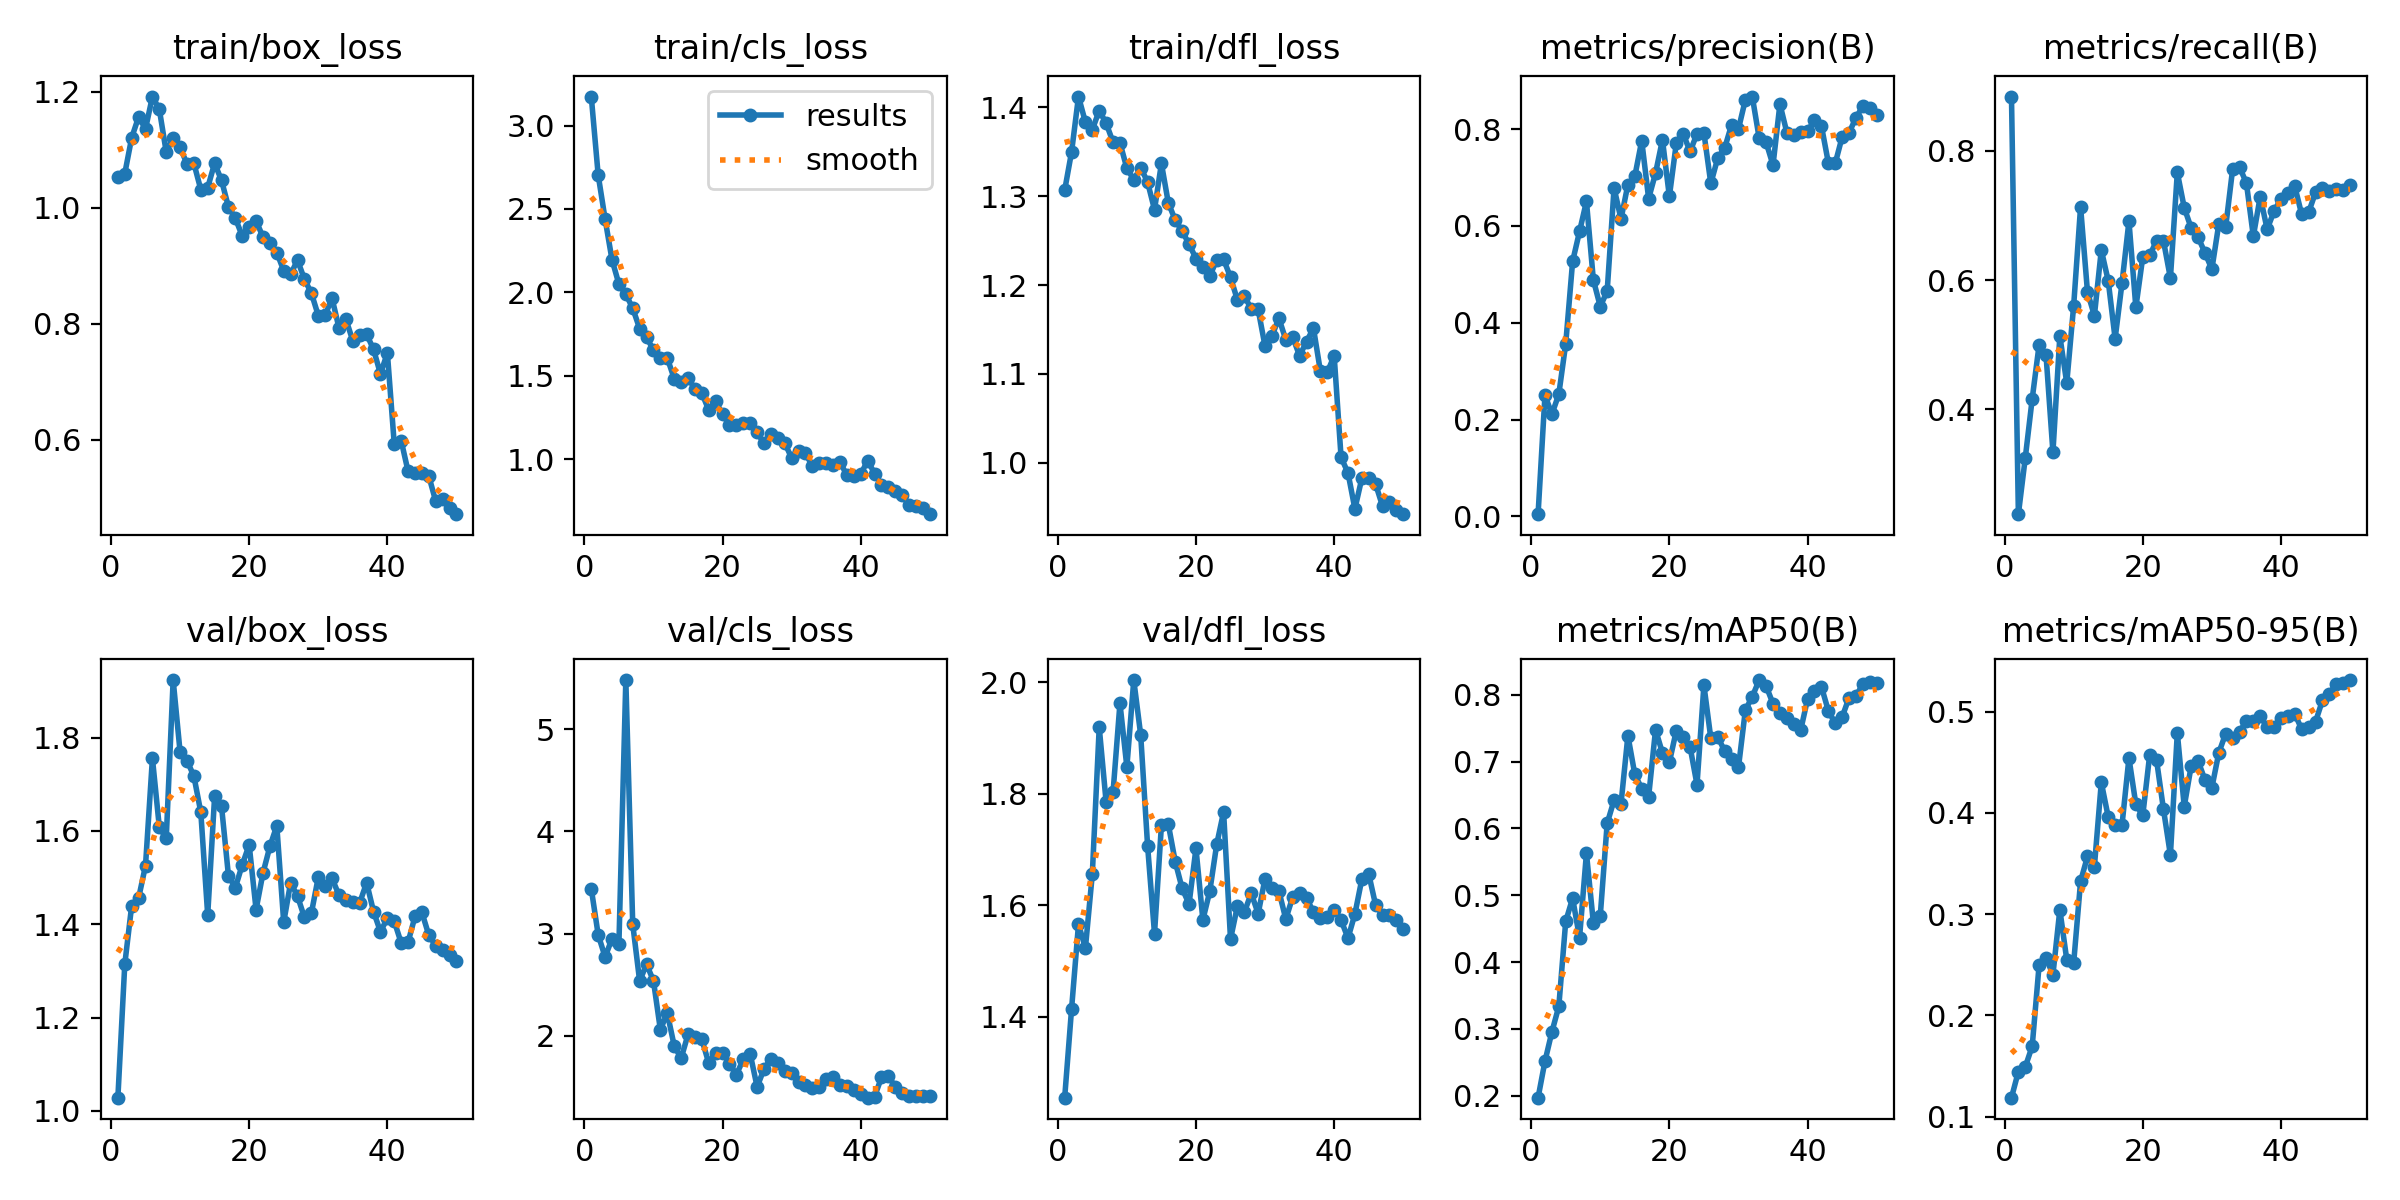

Data behind this chart, as committed beside it:
epoch, time, train/box_loss, train/cls_loss, train/dfl_loss, metrics/precision(B), metrics/recall(B), metrics/mAP50(B), metrics/mAP50-95(B), val/box_loss, val/cls_loss, val/dfl_loss, lr/pg0, lr/pg1, lr/pg2
1, 67.15, 1.053, 3.174, 1.307, 0.00468, 0.8839, 0.1972, 0.1188, 1.028, 3.439, 1.255, 0.0002666, 0.0002666, 0.0002666
2, 132.5, 1.059, 2.703, 1.35, 0.2508, 0.2377, 0.2518, 0.1446, 1.314, 2.989, 1.415, 0.0005336, 0.0005336, 0.0005336
3, 195.3, 1.121, 2.439, 1.412, 0.211, 0.325, 0.2956, 0.1493, 1.44, 2.771, 1.566, 0.0007896, 0.0007896, 0.0007896
4, 258, 1.156, 2.196, 1.383, 0.2524, 0.4162, 0.3337, 0.1696, 1.456, 2.95, 1.524, 0.001035, 0.001035, 0.001035
5, 320.9, 1.136, 2.05, 1.375, 0.3564, 0.4997, 0.4609, 0.2499, 1.526, 2.9, 1.656, 0.001023, 0.001023, 0.001023
6, 386.5, 1.191, 1.989, 1.397, 0.5269, 0.4839, 0.4956, 0.2567, 1.755, 5.479, 1.92, 0.001001, 0.001001, 0.001001
7, 449.1, 1.169, 1.905, 1.382, 0.5886, 0.3335, 0.4365, 0.2404, 1.608, 3.092, 1.785, 0.000979, 0.000979, 0.000979
8, 511.9, 1.096, 1.783, 1.361, 0.6508, 0.5134, 0.5628, 0.3044, 1.584, 2.536, 1.803, 0.000957, 0.000957, 0.000957
9, 575.6, 1.12, 1.732, 1.36, 0.4887, 0.4406, 0.4588, 0.2551, 1.923, 2.701, 1.963, 0.000935, 0.000935, 0.000935
10, 641.2, 1.104, 1.653, 1.332, 0.4336, 0.5602, 0.4692, 0.2519, 1.77, 2.538, 1.848, 0.000913, 0.000913, 0.000913
11, 707.3, 1.075, 1.605, 1.319, 0.4655, 0.7134, 0.6076, 0.3324, 1.75, 2.059, 2.004, 0.000891, 0.000891, 0.000891
12, 770.6, 1.076, 1.607, 1.332, 0.6784, 0.5814, 0.6424, 0.3571, 1.717, 2.224, 1.906, 0.000869, 0.000869, 0.000869
13, 834.5, 1.031, 1.483, 1.316, 0.6143, 0.5449, 0.6367, 0.3471, 1.64, 1.903, 1.707, 0.000847, 0.000847, 0.000847
14, 899.1, 1.034, 1.461, 1.285, 0.6856, 0.6465, 0.7388, 0.4302, 1.42, 1.78, 1.549, 0.000825, 0.000825, 0.000825
15, 962.3, 1.077, 1.485, 1.337, 0.7026, 0.5988, 0.681, 0.3961, 1.674, 2.013, 1.744, 0.000803, 0.000803, 0.000803
16, 1027, 1.047, 1.423, 1.293, 0.7762, 0.5092, 0.6595, 0.3878, 1.653, 1.988, 1.745, 0.000781, 0.000781, 0.000781
17, 1091, 1.001, 1.396, 1.273, 0.6566, 0.5956, 0.6478, 0.3883, 1.504, 1.966, 1.679, 0.000759, 0.000759, 0.000759
18, 1155, 0.9816, 1.294, 1.261, 0.709, 0.6911, 0.7476, 0.4543, 1.478, 1.734, 1.63, 0.000737, 0.000737, 0.000737
19, 1221, 0.951, 1.346, 1.246, 0.778, 0.5577, 0.7129, 0.4084, 1.527, 1.835, 1.603, 0.000715, 0.000715, 0.000715
20, 1287, 0.9667, 1.27, 1.23, 0.661, 0.6355, 0.699, 0.3976, 1.57, 1.834, 1.702, 0.000693, 0.000693, 0.000693
21, 1354, 0.9772, 1.204, 1.221, 0.7705, 0.6381, 0.7462, 0.4573, 1.431, 1.729, 1.574, 0.000671, 0.000671, 0.000671
22, 1421, 0.9492, 1.202, 1.21, 0.7901, 0.6608, 0.737, 0.452, 1.51, 1.621, 1.626, 0.000649, 0.000649, 0.000649
23, 1484, 0.9385, 1.217, 1.228, 0.754, 0.6605, 0.7218, 0.4035, 1.567, 1.77, 1.709, 0.000627, 0.000627, 0.000627
24, 1553, 0.9224, 1.219, 1.229, 0.7902, 0.6029, 0.6655, 0.3584, 1.611, 1.823, 1.768, 0.0006051, 0.0006051, 0.0006051
25, 1619, 0.8913, 1.16, 1.209, 0.7923, 0.7665, 0.8143, 0.4792, 1.404, 1.502, 1.54, 0.0005831, 0.0005831, 0.0005831
26, 1686, 0.8852, 1.095, 1.183, 0.6877, 0.712, 0.7348, 0.4063, 1.489, 1.676, 1.599, 0.0005611, 0.0005611, 0.0005611
27, 1751, 0.9093, 1.153, 1.188, 0.7403, 0.6805, 0.7371, 0.4461, 1.46, 1.778, 1.588, 0.0005391, 0.0005391, 0.0005391
28, 1817, 0.8763, 1.127, 1.173, 0.761, 0.6664, 0.7158, 0.4514, 1.415, 1.739, 1.622, 0.0005171, 0.0005171, 0.0005171
29, 1883, 0.8528, 1.097, 1.173, 0.8085, 0.6421, 0.7039, 0.4326, 1.423, 1.652, 1.585, 0.0004951, 0.0004951, 0.0004951
30, 1949, 0.8138, 1.007, 1.131, 0.8004, 0.6167, 0.6915, 0.4249, 1.5, 1.638, 1.648, 0.0004731, 0.0004731, 0.0004731
31, 2016, 0.8151, 1.047, 1.143, 0.8609, 0.6864, 0.7771, 0.4593, 1.481, 1.549, 1.632, 0.0004511, 0.0004511, 0.0004511
32, 2081, 0.8434, 1.034, 1.163, 0.8673, 0.6822, 0.7972, 0.4784, 1.498, 1.523, 1.626, 0.0004291, 0.0004291, 0.0004291
33, 2148, 0.7924, 0.959, 1.138, 0.7811, 0.7712, 0.822, 0.4739, 1.462, 1.486, 1.575, 0.0004071, 0.0004071, 0.0004071
34, 2213, 0.8075, 0.9792, 1.141, 0.7729, 0.7749, 0.8132, 0.4803, 1.451, 1.505, 1.615, 0.0003851, 0.0003851, 0.0003851
35, 2279, 0.7702, 0.9796, 1.121, 0.7257, 0.75, 0.7865, 0.4908, 1.448, 1.581, 1.623, 0.0003631, 0.0003631, 0.0003631
36, 2345, 0.7811, 0.967, 1.136, 0.8518, 0.6676, 0.7722, 0.4907, 1.446, 1.6, 1.613, 0.0003411, 0.0003411, 0.0003411
37, 2410, 0.7817, 0.9811, 1.152, 0.7929, 0.7292, 0.7647, 0.4955, 1.489, 1.517, 1.588, 0.0003191, 0.0003191, 0.0003191
38, 2476, 0.7553, 0.9043, 1.103, 0.7888, 0.6785, 0.7569, 0.4848, 1.427, 1.505, 1.577, 0.0002971, 0.0002971, 0.0002971
39, 2542, 0.7133, 0.8967, 1.102, 0.7945, 0.7066, 0.7469, 0.4854, 1.384, 1.475, 1.579, 0.0002751, 0.0002751, 0.0002751
40, 2607, 0.7494, 0.9105, 1.12, 0.7965, 0.7255, 0.7936, 0.4935, 1.413, 1.432, 1.593, 0.0002531, 0.0002531, 0.0002531
41, 2672, 0.5917, 0.992, 1.006, 0.8181, 0.7353, 0.8053, 0.4959, 1.406, 1.396, 1.574, 0.0002311, 0.0002311, 0.0002311
42, 2738, 0.5981, 0.9138, 0.9886, 0.8072, 0.745, 0.8123, 0.4978, 1.36, 1.406, 1.541, 0.0002091, 0.0002091, 0.0002091
43, 2803, 0.545, 0.8472, 0.9481, 0.731, 0.7015, 0.7763, 0.4827, 1.362, 1.595, 1.585, 0.0001871, 0.0001871, 0.0001871
44, 2867, 0.5424, 0.8341, 0.9824, 0.7291, 0.7047, 0.7571, 0.4853, 1.417, 1.607, 1.647, 0.0001651, 0.0001651, 0.0001651
45, 2933, 0.5419, 0.8103, 0.9829, 0.7838, 0.7355, 0.7666, 0.49, 1.425, 1.5, 1.657, 0.0001431, 0.0001431, 0.0001431
46, 2998, 0.5372, 0.783, 0.9759, 0.7923, 0.7426, 0.7954, 0.5111, 1.376, 1.44, 1.601, 0.0001211, 0.0001211, 0.0001211
47, 3066, 0.4935, 0.724, 0.9511, 0.8234, 0.7384, 0.7982, 0.5179, 1.354, 1.408, 1.583, 9.91012e-05, 9.91012e-05, 9.91012e-05
48, 3132, 0.4969, 0.7173, 0.9555, 0.8475, 0.7411, 0.8158, 0.5276, 1.345, 1.414, 1.583, 7.71034e-05, 7.71034e-05, 7.71034e-05
49, 3197, 0.4814, 0.7067, 0.9472, 0.8427, 0.74, 0.819, 0.5285, 1.335, 1.412, 1.574, 5.51056e-05, 5.51056e-05, 5.51056e-05
50, 3262, 0.4714, 0.6706, 0.9421, 0.8289, 0.7474, 0.8172, 0.5313, 1.321, 1.412, 1.559, 3.31078e-05, 3.31078e-05, 3.31078e-05
